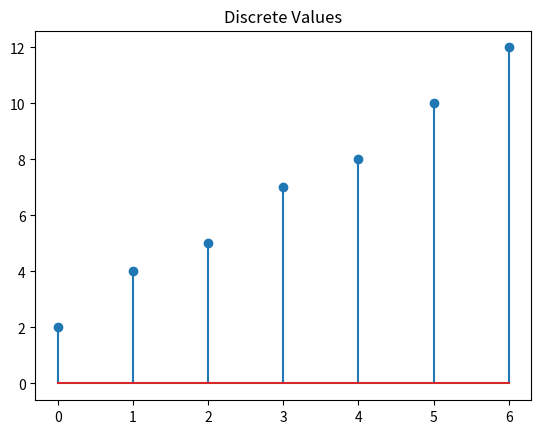

The script that saved this image:
import matplotlib.pyplot as plt
values = [2, 4, 5, 7, 8, 10, 12] 
plt.stem(values)
plt.title("Discrete Values")
plt.show()
